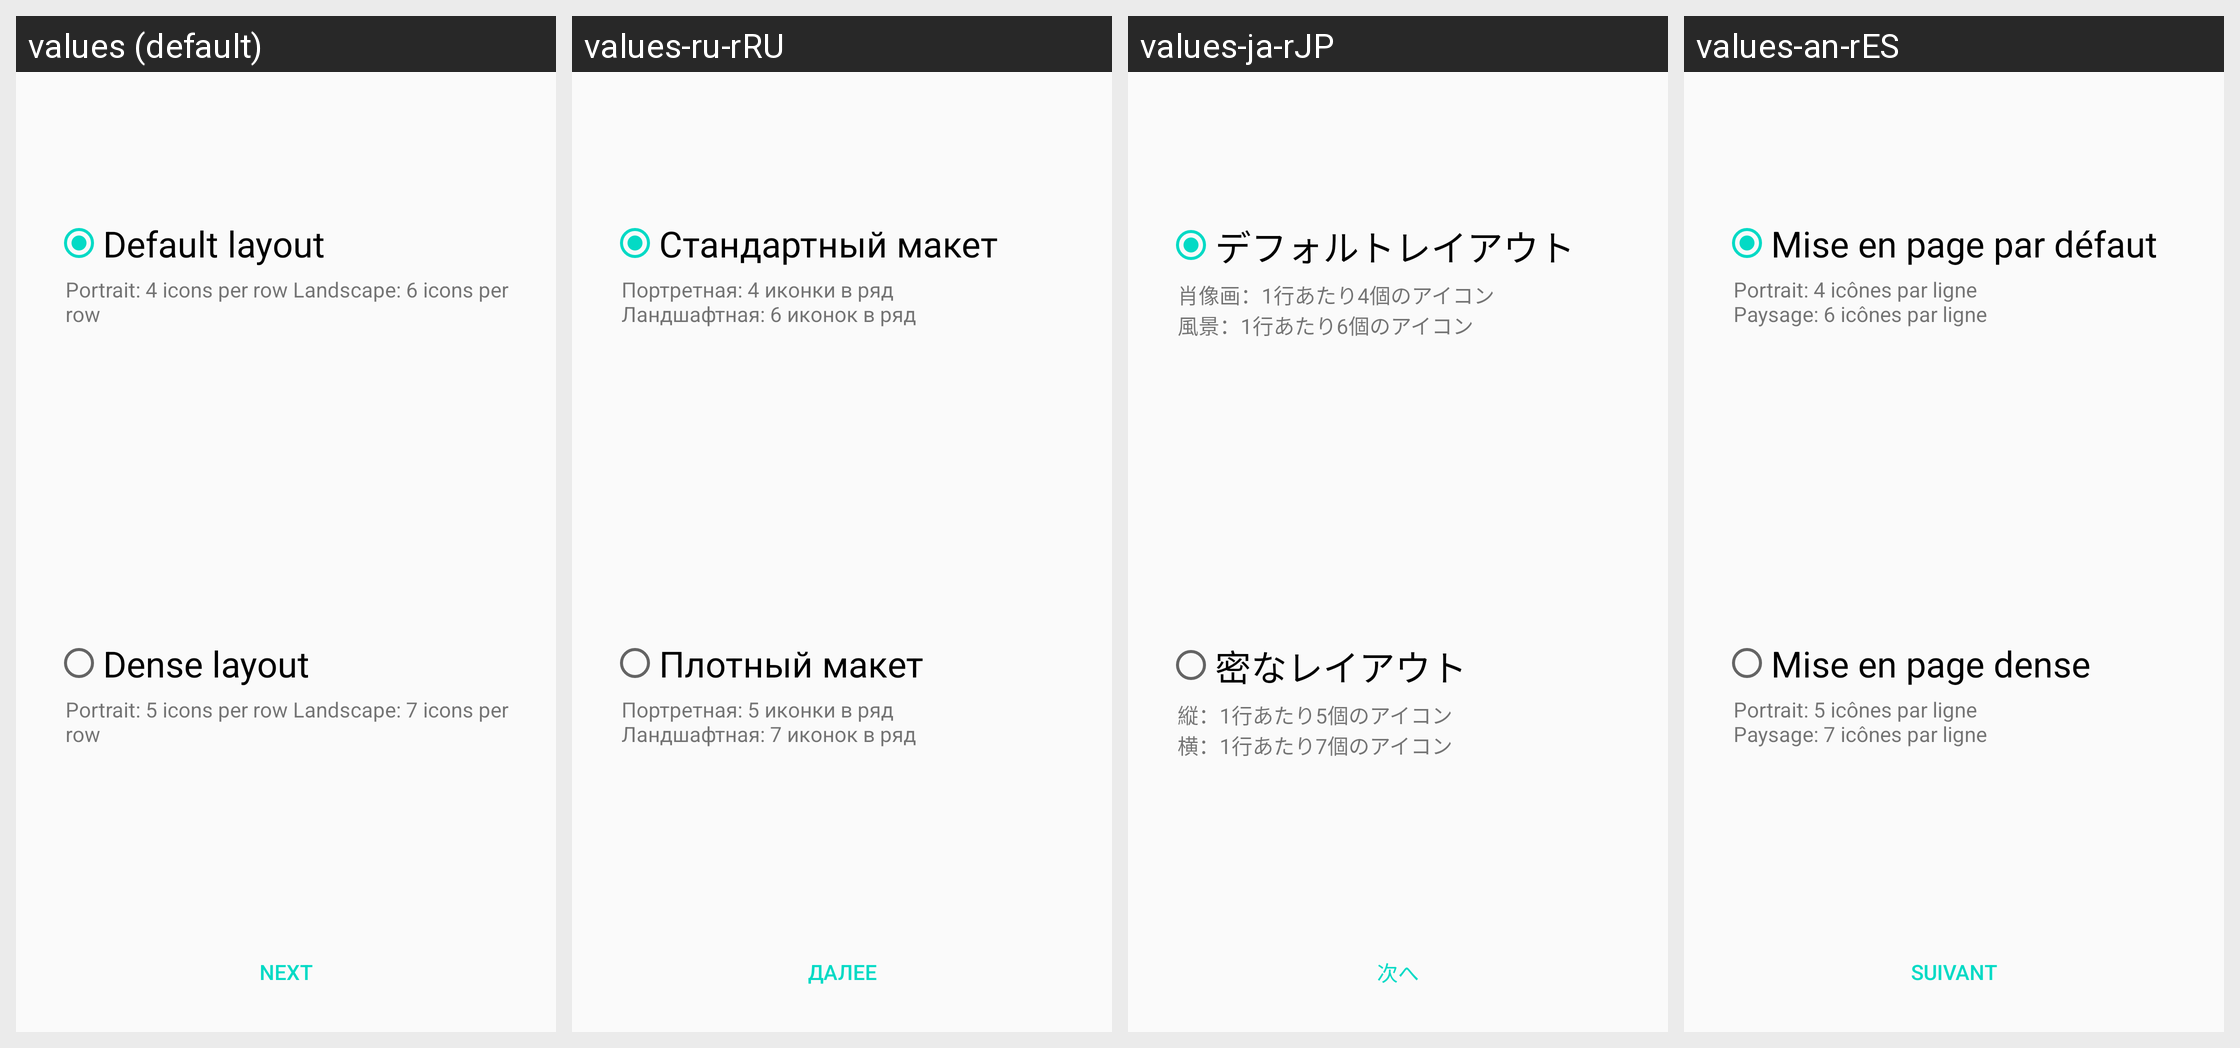

The Android screen above is rendered under several locales of the same app. Produce the string resources it draws, with the default and per-locale values.
Android screen res/layout/activity_welcome_page4.xml rendered under 4 locales, left to right: values (default), values-ru-rRU, values-ja-rJP, values-an-rES. Device: Nexus 5 (rendered at 1080×1920; each locale shown at half size, 540×960, under a caption strip naming it); theme AppTheme.
Other locales in the repository, not shown: values-fr-rFR.
Strings drawn on this screen, with the default value and each locale's value (text and hints the layout hard-codes, and strings that could not be matched under every locale, appear in the picture but are not listed):

Default
  values: Default layout
  values-ru-rRU: Стандартный макет
  values-ja-rJP: デフォルトレイアウト
  values-an-rES: Mise en page par défaut

DefaultDesc
  values: Portrait: 4 icons per row Landscape: 6 icons per row
  values-ru-rRU: Портретная: 4 иконки в ряд
      Ландшафтная: 6 иконок в ряд
  values-ja-rJP: 肖像画：1行あたり4個のアイコン
      風景：1行あたり6個のアイコン
  values-an-rES: Portrait: 4 icônes par ligne 
      Paysage: 6 icônes par ligne

Dense
  values: Dense layout
  values-ru-rRU: Плотный макет
  values-ja-rJP: 密なレイアウト
  values-an-rES: Mise en page dense

DenseDesc
  values: Portrait: 5 icons per row Landscape: 7 icons per row
  values-ru-rRU: Портретная: 5 иконки в ряд
      Ландшафтная: 7 иконок в ряд
  values-ja-rJP: 縦：1行あたり5個のアイコン
      横：1行あたり7個のアイコン
  values-an-rES: Portrait: 5 icônes par ligne 
      Paysage: 7 icônes par ligne

Next
  values: Next
  values-ru-rRU: Далее
  values-ja-rJP: 次へ
  values-an-rES: Suivant
